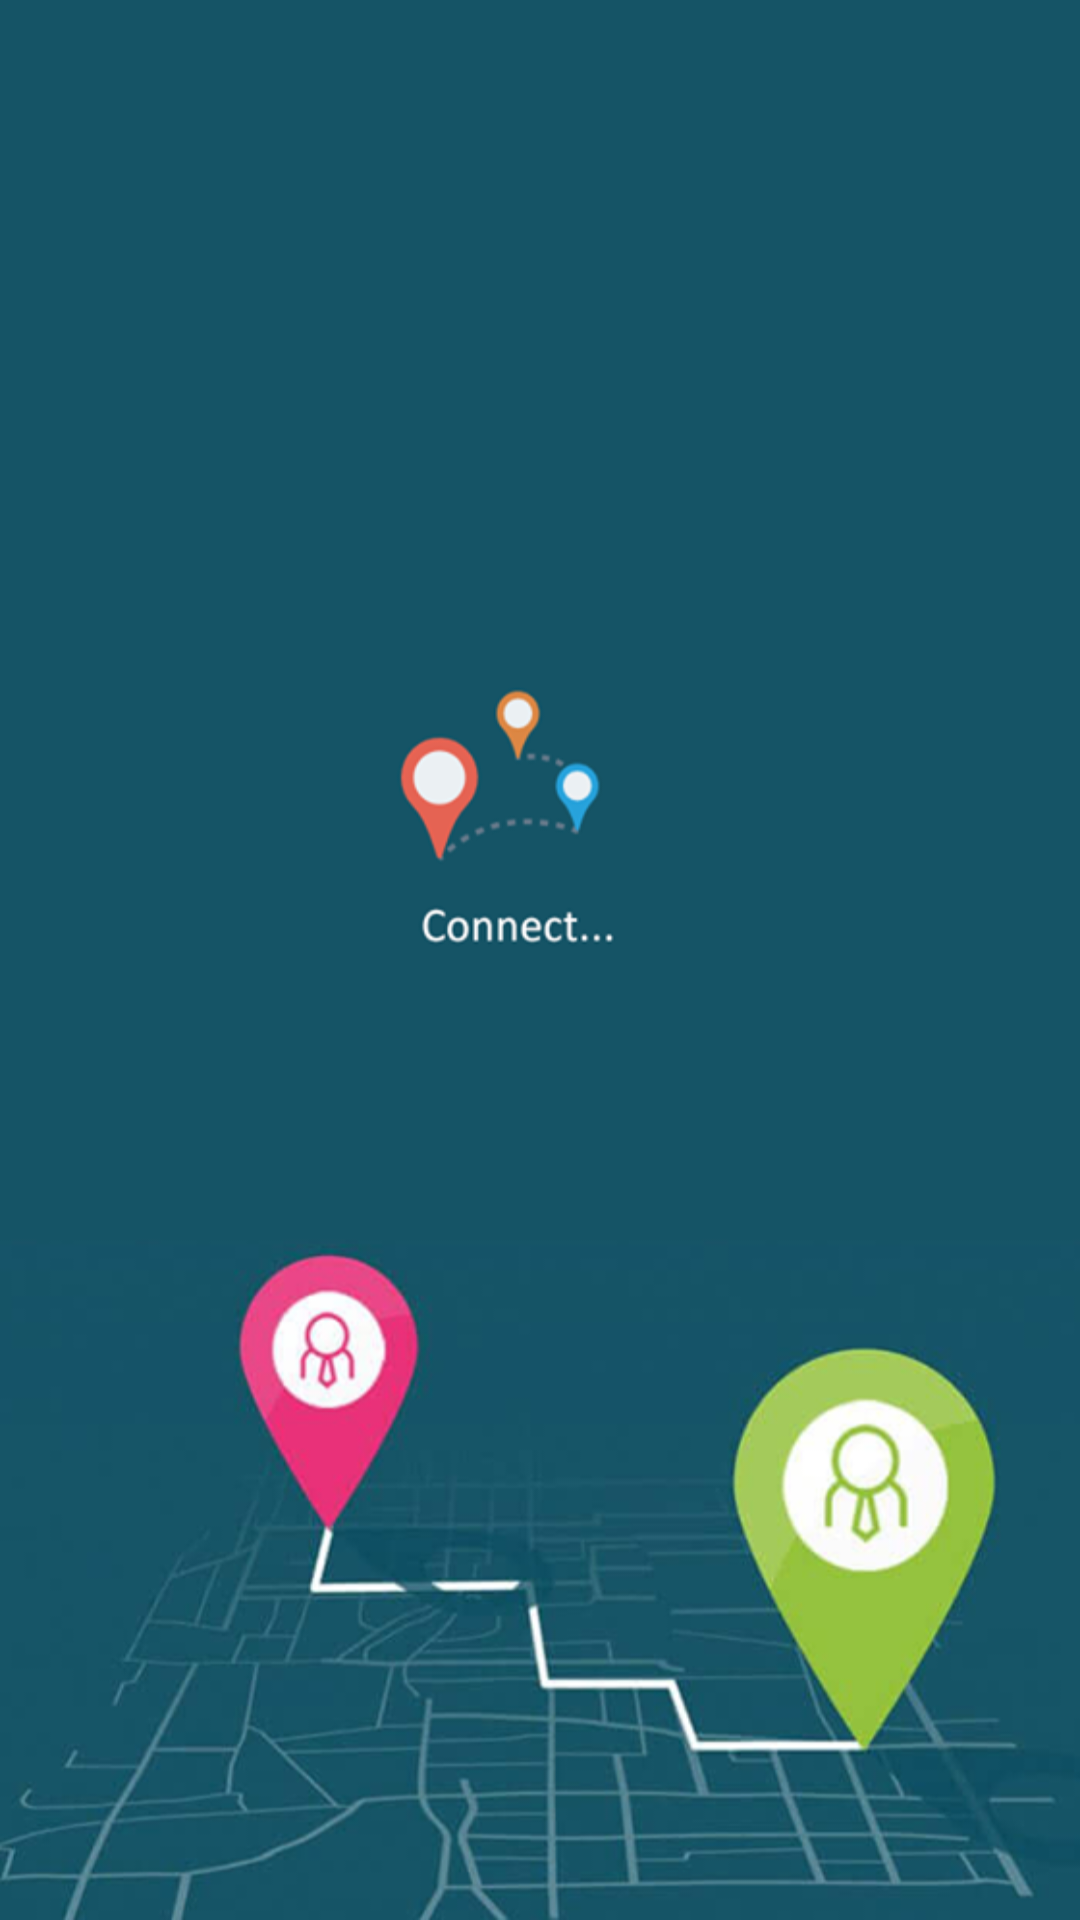

Here is an Android app screen rendered from its layout file. Give the layout XML and the strings, colors and styles it references.
<!-- AndroidManifest.xml: application theme AppTheme -->
<!-- res/layout/activity_splash_screen.xml -->
<?xml version="1.0" encoding="utf-8"?>
<androidx.constraintlayout.widget.ConstraintLayout
    xmlns:android="http://schemas.android.com/apk/res/android"
    xmlns:app="http://schemas.android.com/apk/res-auto"
    xmlns:tools="http://schemas.android.com/tools"
    android:layout_width="match_parent"
    android:background="@drawable/splash_screen_newmap"
    android:layout_height="match_parent">

</androidx.constraintlayout.widget.ConstraintLayout>
<!-- resources referenced by this layout -->
<resources>
  <!-- drawable splash_screen_newmap: png bitmap (drawable, 164046 bytes) -->
  <style name="AppTheme" parent="Theme.AppCompat.Light.DarkActionBar">
          
          <item name="colorPrimary">@color/colorPrimary</item>
          <item name="colorPrimaryDark">@color/colorPrimaryDark</item>
          <item name="colorAccent">@color/colorAccent</item>
      </style>
  <color name="colorPrimary">#155466</color>
  <color name="colorPrimaryDark">#0e3b48</color>
  <color name="colorAccent">#e56353</color>
</resources>
